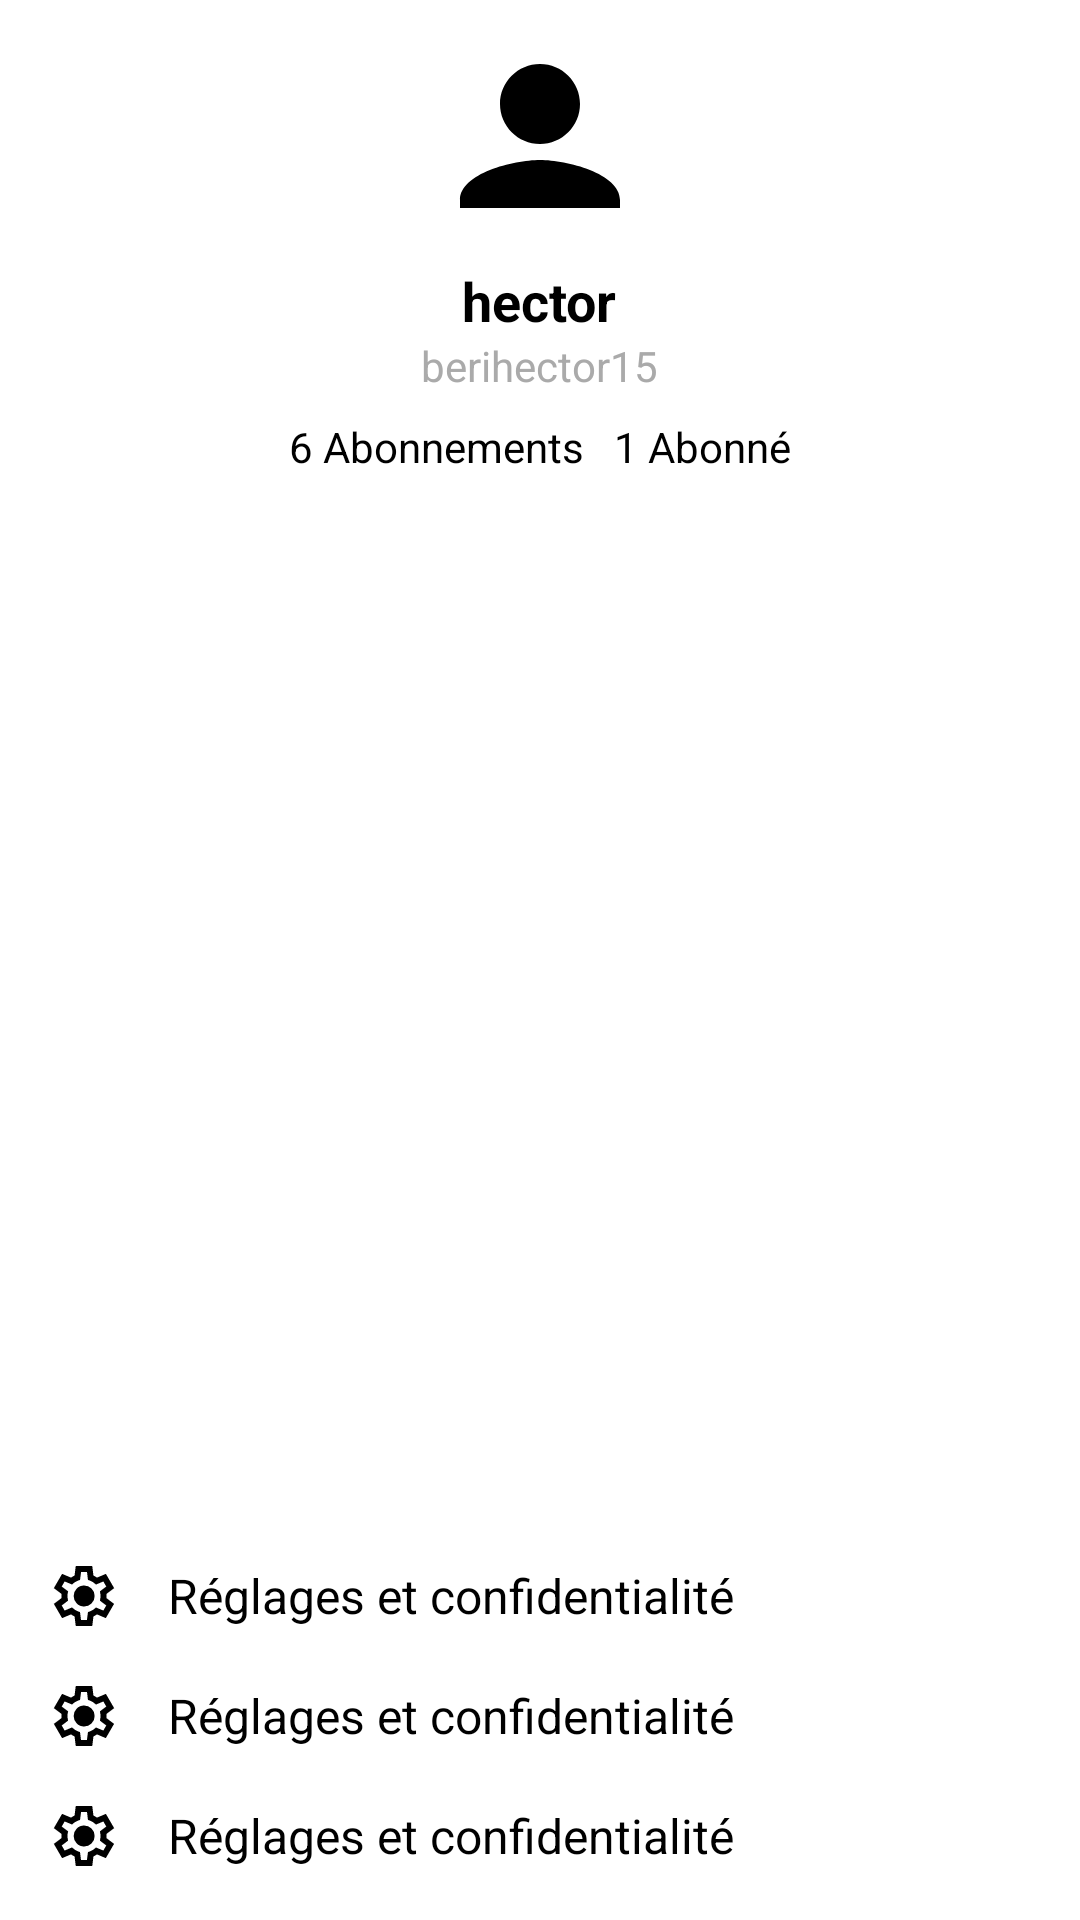

Layout XML and referenced resources for this Android screen:
<!-- AndroidManifest.xml: application theme Theme.TwitterClone -->
<!-- res/layout/activity_side_menu.xml -->
<LinearLayout
    xmlns:android="http://schemas.android.com/apk/res/android"
    android:id="@+id/side_menu_principal"
    android:layout_width="280dp"
    android:layout_height="match_parent"
    android:orientation="vertical"
    android:background="@android:color/white"
    android:padding="16dp">

    
    <LinearLayout
        android:layout_width="match_parent"
        android:layout_height="wrap_content"
        android:orientation="vertical"
        android:paddingBottom="16dp">

        <ImageView
            android:id="@+id/ivProfileImage"
            android:layout_width="64dp"
            android:layout_height="64dp"
            android:src="@drawable/ic_profile"
            android:contentDescription="Profile Picture"
            android:layout_gravity="center"
            android:scaleType="centerCrop"
            android:layout_marginBottom="8dp" />

        <TextView
            android:id="@+id/tvUserName"
            android:layout_width="wrap_content"
            android:layout_height="wrap_content"
            android:text="hector"
            android:textSize="18sp"
            android:textStyle="bold"
            android:textColor="@android:color/black"
            android:layout_gravity="center" />

        <TextView
            android:id="@+id/tvUserHandle"
            android:layout_width="wrap_content"
            android:layout_height="wrap_content"
            android:text="berihector15"
            android:textSize="14sp"
            android:textColor="@android:color/darker_gray"
            android:layout_gravity="center" />

        <TextView
            android:id="@+id/tvFollowers"
            android:layout_width="wrap_content"
            android:layout_height="wrap_content"
            android:text="6 Abonnements   1 Abonné"
            android:textSize="14sp"
            android:textColor="@android:color/black"
            android:layout_gravity="center"
            android:layout_marginTop="8dp" />
    </LinearLayout>

    
    <androidx.recyclerview.widget.RecyclerView
        android:id="@+id/recyclerViewMenu"
        android:layout_width="match_parent"
        android:layout_height="0dp"
        android:layout_weight="1"
        android:clipToPadding="false" />

    
    <LinearLayout
        android:layout_width="match_parent"
        android:layout_height="wrap_content"
        android:orientation="horizontal"
        android:paddingTop="16dp"
        android:gravity="center_vertical">

        <ImageView
            android:layout_width="24dp"
            android:layout_height="24dp"
            android:src="@drawable/ic_settings_24px"
            android:contentDescription="Réglages" />

        <TextView
            android:id="@+id/parameter_and_confidentiality"
            android:layout_width="wrap_content"
            android:layout_height="wrap_content"
            android:text="Réglages et confidentialité"
            android:textSize="16sp"
            android:layout_marginStart="16dp"
            android:textColor="@android:color/black" />
    </LinearLayout>
    <LinearLayout
        android:layout_width="match_parent"
        android:layout_height="wrap_content"
        android:orientation="horizontal"
        android:paddingTop="16dp"
        android:gravity="center_vertical">

        <ImageView
            android:layout_width="24dp"
            android:layout_height="24dp"
            android:src="@drawable/ic_settings_24px"
            android:contentDescription="Réglages" />

        <TextView
            android:id="@+id/parameter_help"
            android:layout_width="wrap_content"
            android:layout_height="wrap_content"
            android:text="Réglages et confidentialité"
            android:textSize="16sp"
            android:layout_marginStart="16dp"
            android:textColor="@android:color/black" />
    </LinearLayout>
    <LinearLayout
        android:layout_width="match_parent"
        android:layout_height="wrap_content"
        android:orientation="horizontal"
        android:paddingTop="16dp"
        android:gravity="center_vertical">

        <ImageView
            android:layout_width="24dp"
            android:layout_height="24dp"
            android:src="@drawable/ic_settings_24px"
            android:contentDescription="Réglages" />

        <TextView
            android:id="@+id/parameter_achat"
            android:layout_width="wrap_content"
            android:layout_height="wrap_content"
            android:text="Réglages et confidentialité"
            android:textSize="16sp"
            android:layout_marginStart="16dp"
            android:textColor="@android:color/black" />
    </LinearLayout>

</LinearLayout>
<!-- resources referenced by this layout -->
<resources>
  <!-- drawable ic_profile (drawable) -->
  <vector xmlns:android="http://schemas.android.com/apk/res/android"
      android:width="24dp"
      android:height="24dp"
      android:viewportWidth="24"
      android:viewportHeight="24">
      <path
          android:fillColor="#000000"
          android:pathData="M12,12c2.76,0 5,-2.24 5,-5s-2.24,-5 -5,-5 -5,2.24 -5,5 2.24,5 5,5zm0,2c-3.33,0 -10,1.67 -10,5v1h20v-1c0,-3.33 -6.67,-5 -10,-5z"/>
  </vector>
  <!-- drawable ic_settings_24px (drawable) -->
  <vector xmlns:android="http://schemas.android.com/apk/res/android"
      android:width="24dp"
      android:height="24dp"
      android:viewportWidth="960"
      android:viewportHeight="960"
      android:tint="?attr/colorControlNormal">
      <path
          android:fillColor="@android:color/black"
          android:pathData="M370,880L354,752Q341,747 329.5,740Q318,733 307,725L188,775L78,585L181,507Q180,500 180,493.5Q180,487 180,480Q180,473 180,466.5Q180,460 181,453L78,375L188,185L307,235Q318,227 330,220Q342,213 354,208L370,80L590,80L606,208Q619,213 630.5,220Q642,227 653,235L772,185L882,375L779,453Q780,460 780,466.5Q780,473 780,480Q780,487 780,493.5Q780,500 778,507L881,585L771,775L653,725Q642,733 630,740Q618,747 606,752L590,880L370,880ZM440,800L519,800L533,694Q564,686 590.5,670.5Q617,655 639,633L738,674L777,606L691,541Q696,527 698,511.5Q700,496 700,480Q700,464 698,448.5Q696,433 691,419L777,354L738,286L639,328Q617,305 590.5,289.5Q564,274 533,266L520,160L441,160L427,266Q396,274 369.5,289.5Q343,305 321,327L222,286L183,354L269,418Q264,433 262,448Q260,463 260,480Q260,496 262,511Q264,526 269,541L183,606L222,674L321,632Q343,655 369.5,670.5Q396,686 427,694L440,800ZM482,620Q540,620 581,579Q622,538 622,480Q622,422 581,381Q540,340 482,340Q423,340 382.5,381Q342,422 342,480Q342,538 382.5,579Q423,620 482,620ZM480,480L480,480Q480,480 480,480Q480,480 480,480L480,480L480,480L480,480Q480,480 480,480Q480,480 480,480Q480,480 480,480Q480,480 480,480L480,480L480,480L480,480Q480,480 480,480Q480,480 480,480L480,480L480,480L480,480Q480,480 480,480Q480,480 480,480L480,480L480,480L480,480Q480,480 480,480Q480,480 480,480Q480,480 480,480Q480,480 480,480L480,480L480,480L480,480Q480,480 480,480Q480,480 480,480L480,480Z"/>
  </vector>
</resources>
